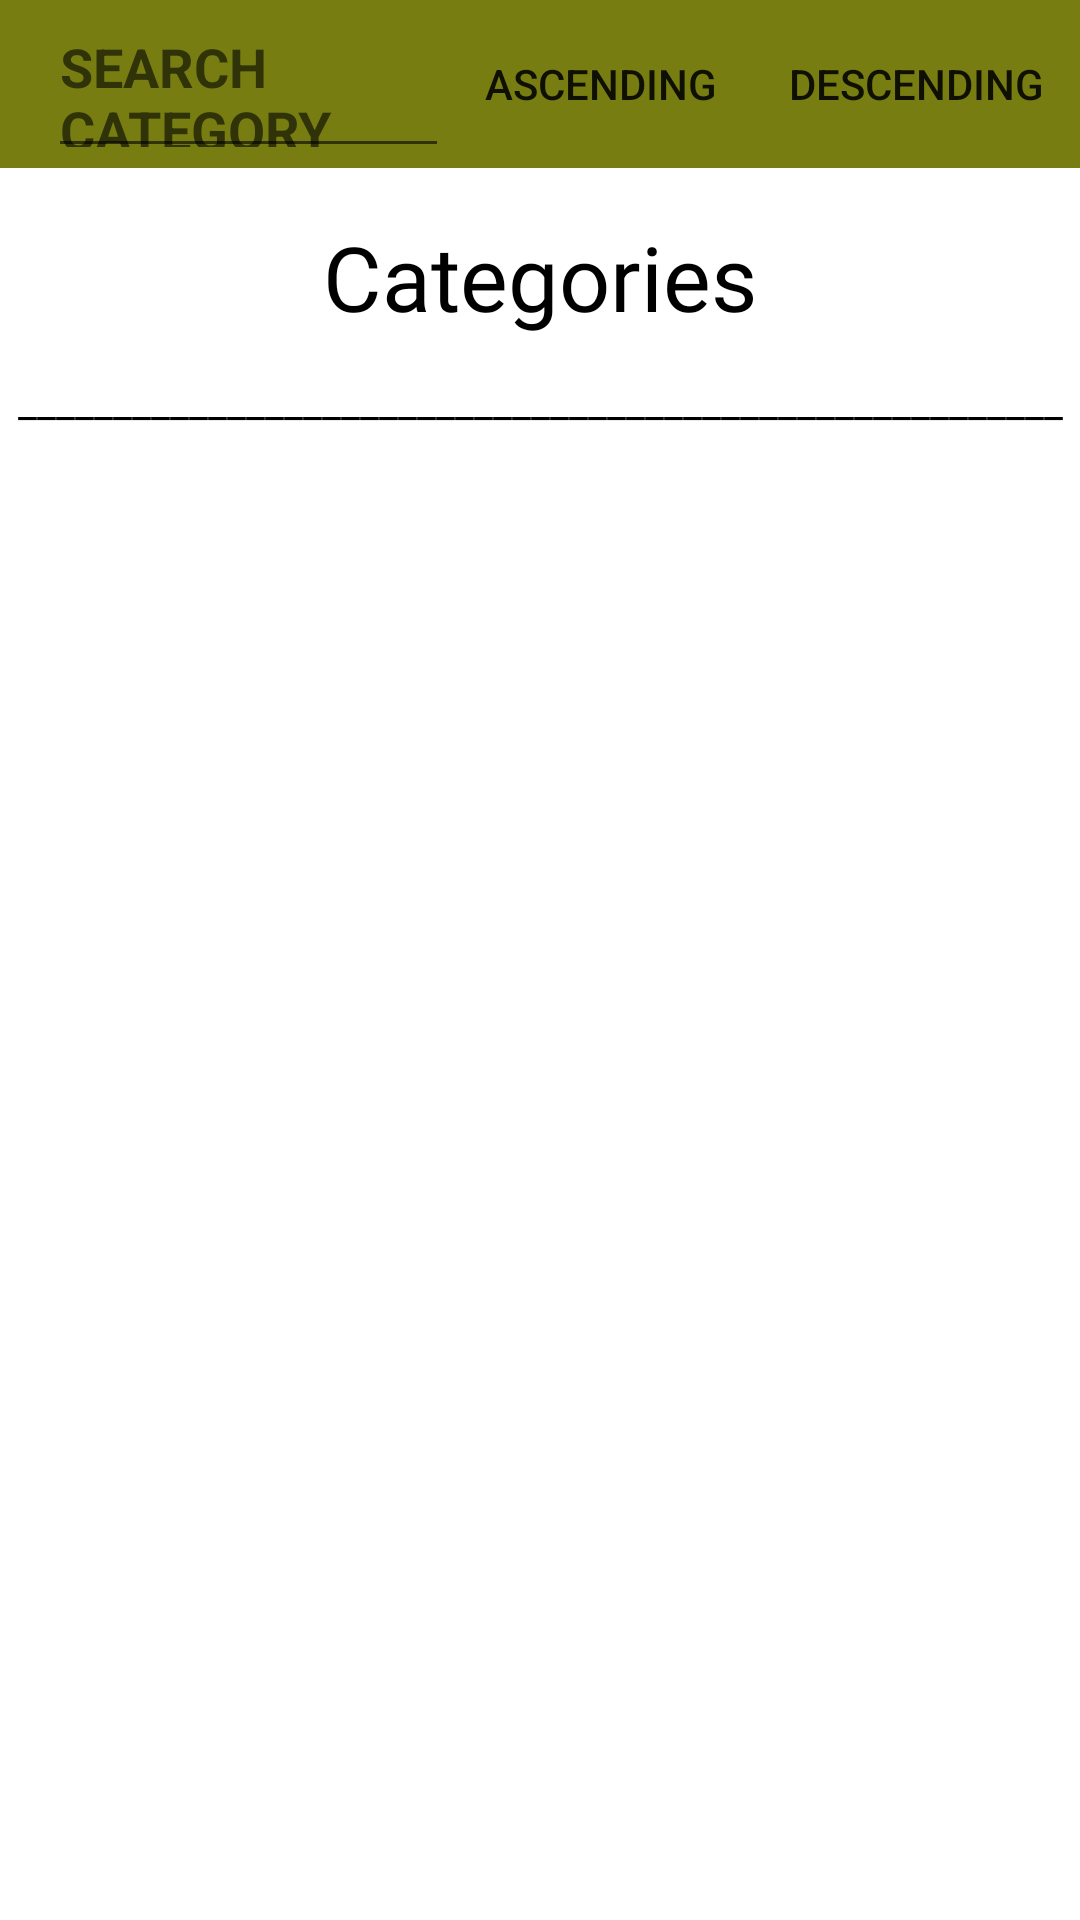

Android layout source for this screen:
<!-- AndroidManifest.xml: application theme Theme.Imbizo_WIL3_V2.NoActionBar -->
<!-- res/layout/fragment_home.xml -->
<?xml version="1.0" encoding="utf-8"?>
<FrameLayout xmlns:android="http://schemas.android.com/apk/res/android"
    xmlns:tools="http://schemas.android.com/tools"
    xmlns:app="http://schemas.android.com/apk/res-auto"
    android:layout_width="match_parent"
    android:layout_height="match_parent"
    tools:context=".Fragments.HomeFragment">

    
    
    
    
    


    <include layout="@layout/activity_retrive_data_in_recycler_view" />


    <com.google.android.material.appbar.AppBarLayout
        android:layout_width="match_parent"
        android:layout_height="wrap_content">

        <com.google.android.material.appbar.MaterialToolbar
            android:id="@+id/topAppBar"
            android:layout_width="match_parent"
            android:layout_height="?attr/actionBarSize"
            app:menu="@menu/top_nav_menu"
            >

            <EditText
                android:id="@+id/searchCat"
                android:layout_width="match_parent"
                android:layout_height="wrap_content"
                android:hint="SEARCH CATEGORY"
                android:textSize="18dp"
                android:textStyle="bold"
                android:layout_gravity="center|top"/>




        </com.google.android.material.appbar.MaterialToolbar>


    </com.google.android.material.appbar.AppBarLayout>


</FrameLayout>
<!-- res/layout/activity_retrive_data_in_recycler_view.xml (included above) -->
<?xml version="1.0" encoding="utf-8"?>
<androidx.constraintlayout.widget.ConstraintLayout xmlns:android="http://schemas.android.com/apk/res/android"
    xmlns:app="http://schemas.android.com/apk/res-auto"
    xmlns:tools="http://schemas.android.com/tools"
    android:layout_width="match_parent"
    android:layout_height="match_parent"
    tools:showIn="@layout/fragment_home">

    <TextView
        android:id="@+id/textView9"
        android:layout_width="223dp"
        android:layout_height="52dp"
        android:layout_marginTop="72dp"
        android:fontFamily="@font/aldrich"
        android:text="Categories"
        android:textAlignment="center"
        android:textColor="@color/black"
        android:textSize="30dp"
        app:layout_constraintEnd_toEndOf="parent"
        app:layout_constraintStart_toStartOf="parent"
        app:layout_constraintTop_toTopOf="parent"></TextView>

    <TextView
        android:id="@+id/textView18"
        android:layout_width="match_parent"
        android:layout_height="wrap_content"
        android:gravity="center"
        android:text="_______________________________________________________"
        android:textColor="@color/black"
        app:layout_constraintEnd_toEndOf="parent"
        app:layout_constraintHorizontal_bias="0.489"
        app:layout_constraintStart_toStartOf="parent"
        app:layout_constraintTop_toBottomOf="@+id/textView9"></TextView>

    <androidx.recyclerview.widget.RecyclerView
        android:id="@+id/catRecyclerView"
        android:layout_width="0dp"
        android:layout_height="0dp"
        android:layout_marginStart="8dp"
        android:layout_marginTop="4dp"
        android:layout_marginEnd="8dp"
        android:orientation="vertical"
        android:scrollbars="vertical"
        app:layout_constraintBottom_toBottomOf="parent"
        app:layout_constraintEnd_toEndOf="parent"
        app:layout_constraintStart_toStartOf="parent"
        app:layout_constraintTop_toBottomOf="@+id/textView18" />

</androidx.constraintlayout.widget.ConstraintLayout>
<!-- resources referenced by this layout -->
<resources>
  <color name="black">#FF000000</color>
  <string name="hello_blank_fragment">Hello blank fragment</string>
  <style name="Theme.Imbizo_WIL3_V2.NoActionBar">
          <item name="windowActionBar">false</item>
          <item name="windowNoTitle">true</item>
          <item name="android:statusBarColor">@android:color/transparent</item>
      </style>
</resources>
